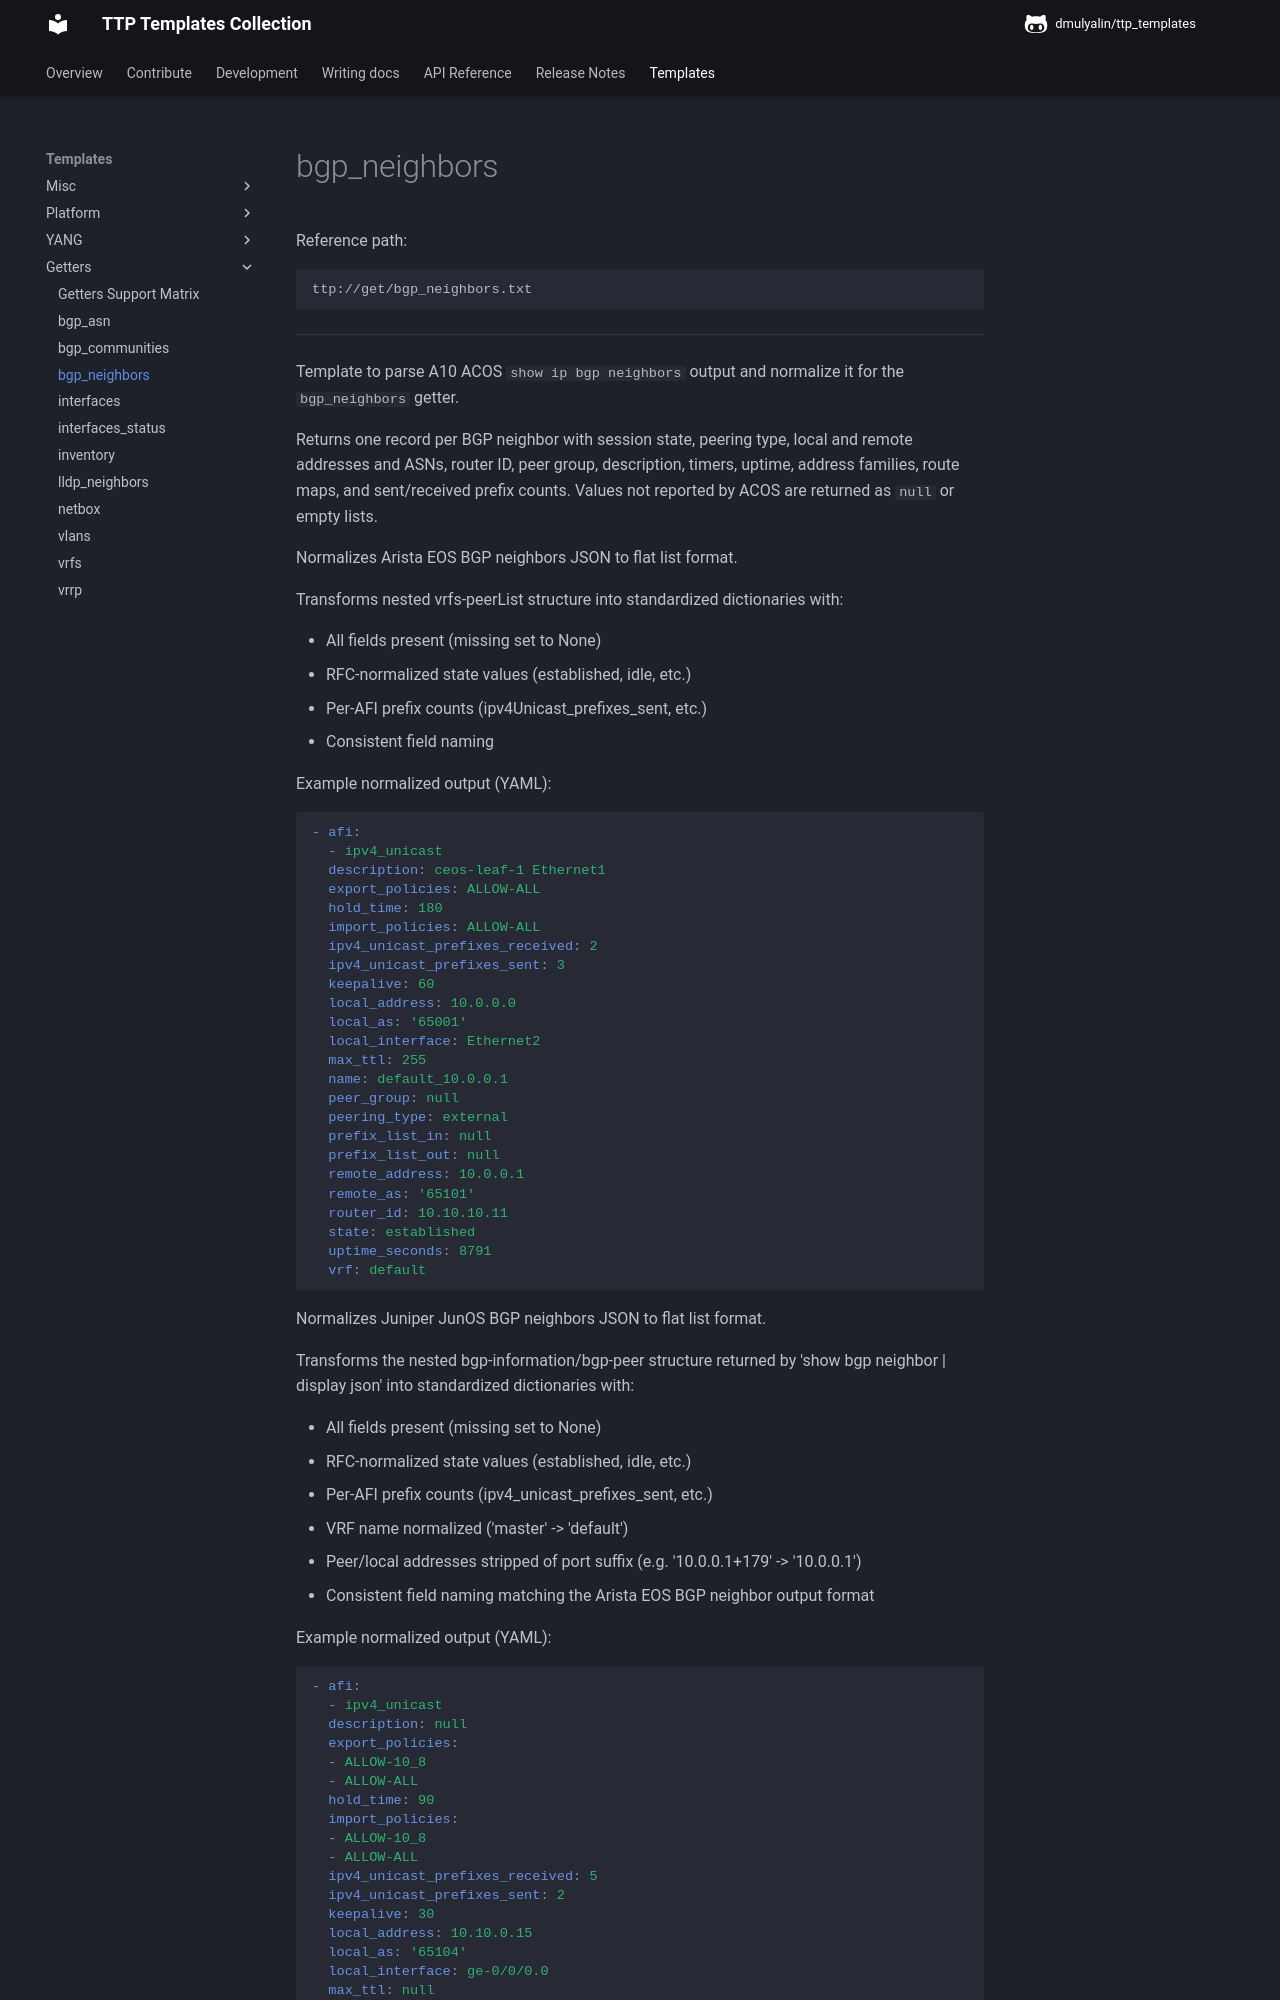

repository: dmulyalin/ttp_templates · page: ttp_templates/get.bgp_neighbors/index.html · generator: mkdocs

Reference path:
```
ttp://get/bgp_neighbors.txt
```

---



Template to parse A10 ACOS `show ip bgp neighbors` output and normalize it for
the `bgp_neighbors` getter.

Returns one record per BGP neighbor with session state, peering type, local and
remote addresses and ASNs, router ID, peer group, description, timers, uptime,
address families, route maps, and sent/received prefix counts. Values not
reported by ACOS are returned as `null` or empty lists.



Normalizes Arista EOS BGP neighbors JSON to flat list format.

Transforms nested vrfs-peerList structure into standardized dictionaries with:

- All fields present (missing set to None)
- RFC-normalized state values (established, idle, etc.)
- Per-AFI prefix counts (ipv4Unicast_prefixes_sent, etc.)
- Consistent field naming

Example normalized output (YAML):

```yaml
- afi:
  - ipv4_unicast
  description: ceos-leaf-1 Ethernet1
  export_policies: ALLOW-ALL
  hold_time: 180
  import_policies: ALLOW-ALL
  ipv4_unicast_prefixes_received: 2
  ipv4_unicast_prefixes_sent: 3
  keepalive: 60
  local_address: 10.0.0.0
  local_as: '65001'
  local_interface: Ethernet2
  max_ttl: 255
  name: default_10.0.0.1
  peer_group: null
  peering_type: external
  prefix_list_in: null
  prefix_list_out: null
  remote_address: 10.0.0.1
  remote_as: '65101'
  router_id: 10.10.10.11
  state: established
  uptime_seconds: 8791
  vrf: default
```



Normalizes Juniper JunOS BGP neighbors JSON to flat list format.

Transforms the nested bgp-information/bgp-peer structure returned by
'show bgp neighbor | display json' into standardized dictionaries with:

- All fields present (missing set to None)
- RFC-normalized state values (established, idle, etc.)
- Per-AFI prefix counts (ipv4_unicast_prefixes_sent, etc.)
- VRF name normalized ('master' -> 'default')
- Peer/local addresses stripped of port suffix (e.g. '10.0.0.1+179' -> '10.0.0.1')
- Consistent field naming matching the Arista EOS BGP neighbor output format

Example normalized output (YAML):

```yaml
- afi:
  - ipv4_unicast
  description: null
  export_policies:
  - ALLOW-10_8
  - ALLOW-ALL
  hold_time: 90
  import_policies:
  - ALLOW-10_8
  - ALLOW-ALL
  ipv4_unicast_prefixes_received: 5
  ipv4_unicast_prefixes_sent: 2
  keepalive: 30
  local_address: 10.10.0.15
  local_as: '65104'
  local_interface: ge-0/0/0.0
  max_ttl: null
  name: default_10.10.0.14
  peer_group: CLOS
  peering_type: external
  prefix_list_in: null
  prefix_list_out: null
  remote_address: 10.10.0.14
  remote_as: '65002'
  router_id: 10.10.10.2
  state: established
  uptime_seconds: null
  vrf: default
```



Template to parse Cisco IOS XR BGP neighbors.

This template requires output of 'show bgp neighbors' and
'show run formal router bgp | inc neighbor' commands.

Returns a normalized list of dictionaries, one per BGP neighbor, with the
following keys (fields unavailable from this command are set to None/[]):
Import and export policies are collected across all address families.

```yaml
- afi:
  - ipv4_unicast
  - ipv6_unicast
  description: iBGP_Neighbor
  export_policies:
  - PASS-ALL
  hold_time: 180
  import_policies:
  - DENY-ALL
  ipv4_unicast_prefixes_received: 0
  ipv4_unicast_prefixes_sent: 0
  ipv6_unicast_prefixes_received: 0
  ipv6_unicast_prefixes_sent: 0
  keepalive: 60
  local_address: 10.0.0.1
  local_as: '65001'
  local_interface: null
  max_ttl: null
  name: default_10.0.0.42
  peer_group: null
  peering_type: internal
  prefix_list_in: null
  prefix_list_out: null
  remote_address: 10.0.0.42
  remote_as: '65001'
  router_id: 0.0.0.0
  state: opensent
  uptime_seconds: null
  vrf: default
```



Template to parse Cisco NX-OS `show ip bgp neighbors vrf all` and
`show running-config section bgp` output and
normalize it for the `bgp_neighbors` getter.

Returns one record per BGP neighbor, including session state, peering type,
addresses, ASN, VRF, description, timers, uptime, local interface, eBGP
multihop TTL, address families, route maps, and per-address-family sent and
received prefix counts. The BGP configuration supplies the local ASN and
inherited peer-template name.
